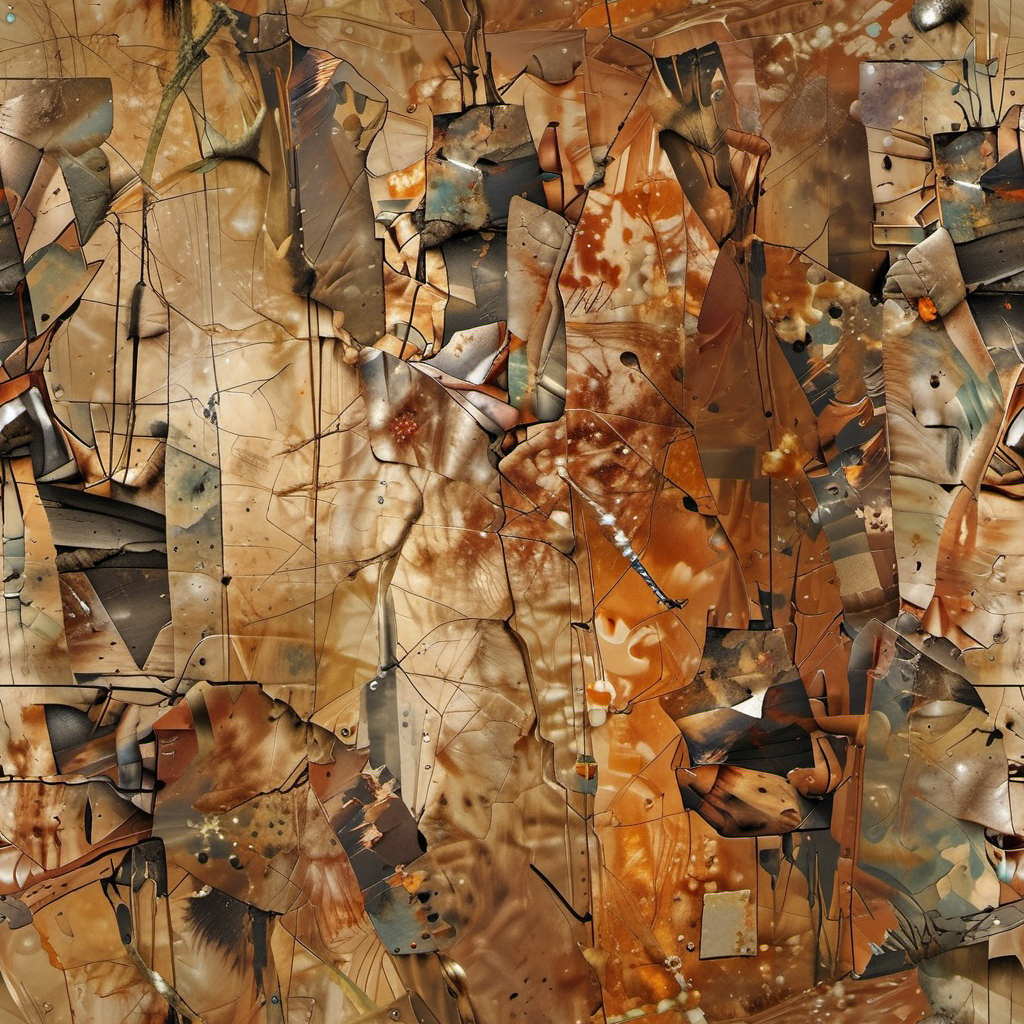
Generation parameters embedded in this image by AUTOMATIC1111 Stable Diffusion web UI or a fork of it (Forge, ...) (PNG 'parameters' text chunk):
texture raw pbr albedo texture
natural surface geometric regular rows, heaxagon rusty dusty metal  spaceship-plating !colour paint splash! feature.splatter feature.grit feature.scratches feature.cracks
  top down close-up top down close-up, grit, (rust:0.65), cracks, cracked surface, subtle messy, dust, weary, edges rusty dusty, surface scratches, peeled sun bleeched paint, smudges, crumbles, rugged, used
Negative prompt: visible shadows, strong lights and shadows, sharp shadows, strong lights, blurry, photo-description, brand, right, name, logo, imprint, copyright, watermark, text, white text, signature, downloaded, company-branding, ugly, deformed, noisy, blurry, new, unused
Steps: 8, Sampler: Euler A SGMUniform, CFG scale: 1.5, Seed: 3540041400, Size: 1024x1024, Model hash: 384fad53eb, Model: cinematix-lcm-L4, Tiling: True, Version: f0.0.17v1.8.0rc-latest-276-g29be1da7